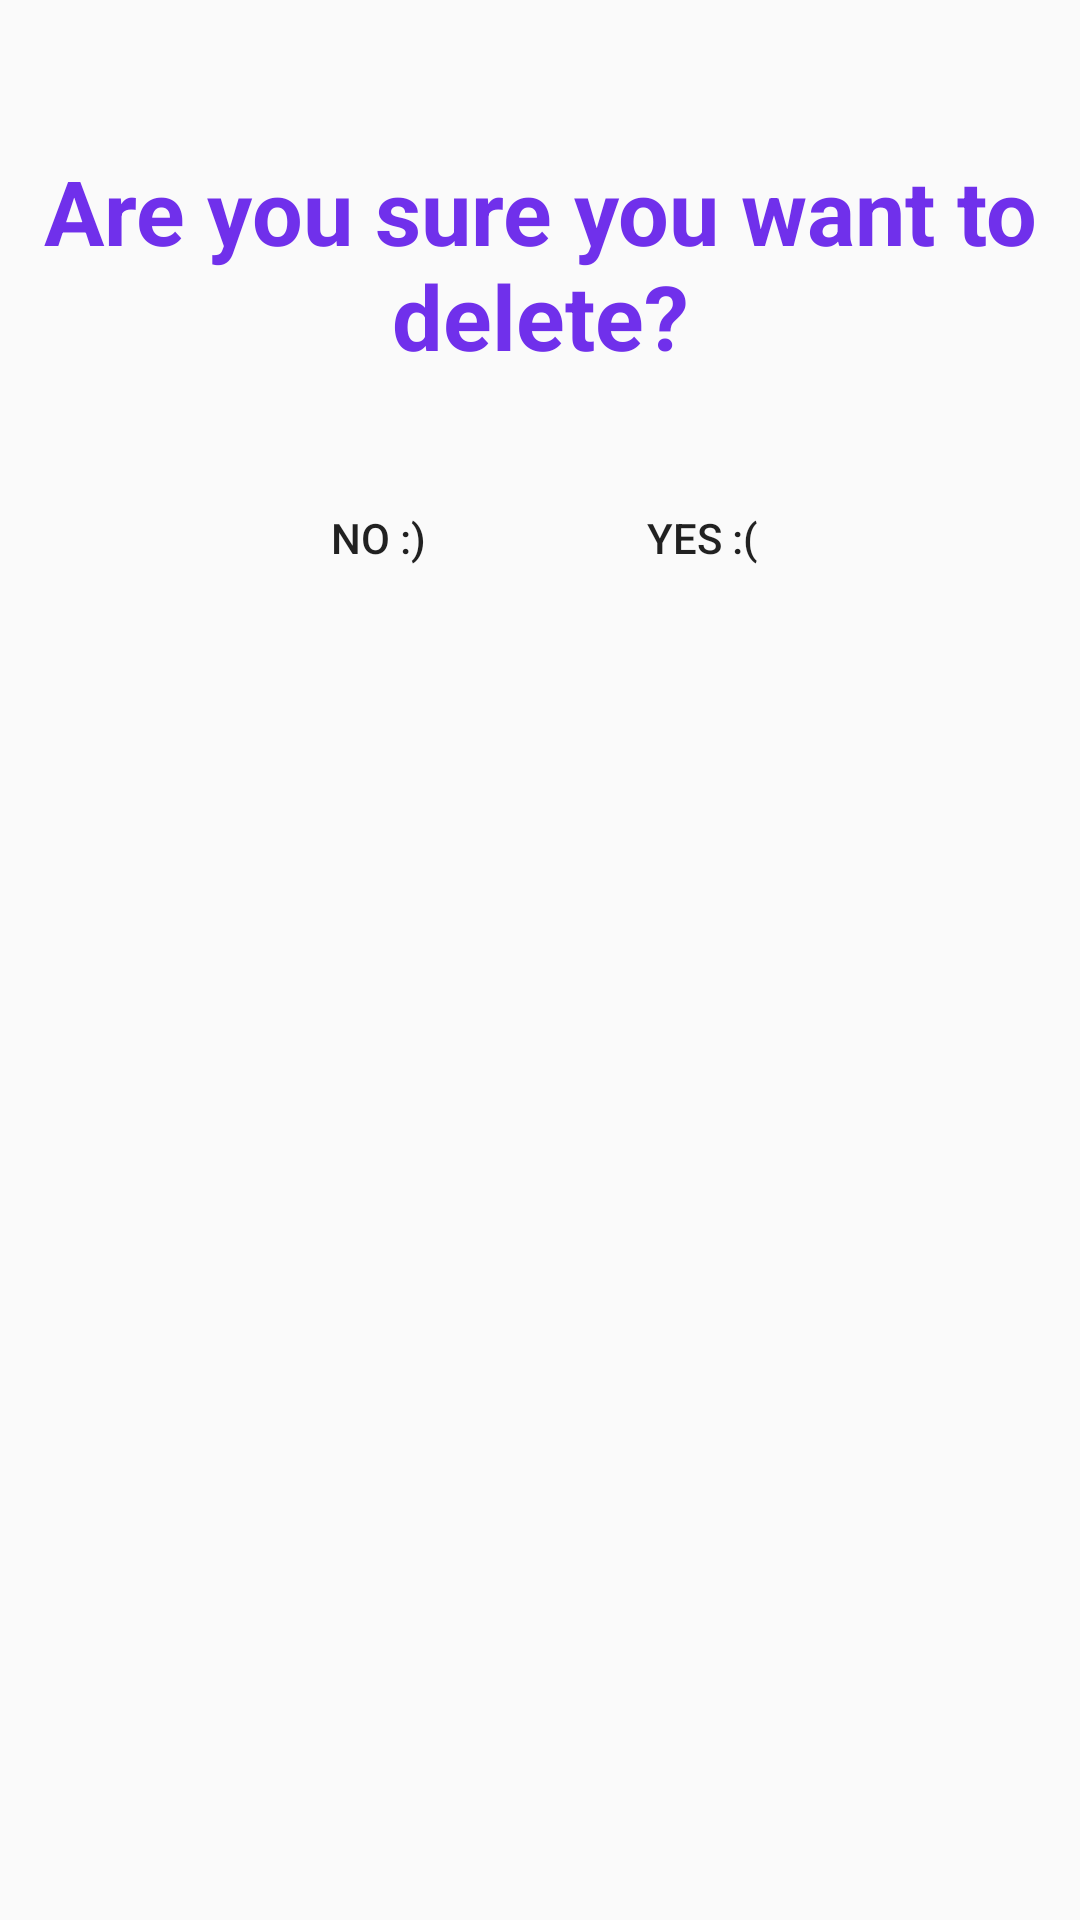

The Android layout XML behind this screen, and the referenced resources:
<!-- AndroidManifest.xml: application theme AppTheme -->
<!-- res/layout/layout_alert.xml -->
<?xml version="1.0" encoding="utf-8"?>
<LinearLayout
    android:theme="@style/AlertTheme"
    android:orientation="vertical"
    xmlns:android="http://schemas.android.com/apk/res/android"
    android:layout_width="match_parent"
    android:layout_height="wrap_content">

    <TextView
        android:padding="10dp"
        android:layout_marginTop="40dp"
        android:gravity="center_horizontal"
        android:id="@+id/title"
        android:textColor="@color/colorPrimaryDark"
        android:textStyle="bold"
        android:textSize="30sp"
        android:text="Are you sure you want to delete?"
        android:layout_gravity="center_vertical|center_horizontal"
        android:layout_width="match_parent"
        android:layout_height="wrap_content" />


    <LinearLayout
        android:layout_marginBottom="20dp"
        android:layout_marginTop="20dp"
        android:gravity="center_horizontal"
        android:orientation="horizontal"
        android:layout_width="match_parent"
        android:layout_height="wrap_content">

        <Button
            android:id="@+id/btn_cancel"
            android:text="@string/no_happy"
            android:layout_marginEnd="20dp"
            android:background="@drawable/buton_cancel"
            android:layout_width="wrap_content"
            android:layout_height="wrap_content"
            android:layout_marginRight="20dp" />

        <Button
            android:id="@+id/btn_ok"
            android:text="@string/yes_sad"
            android:background="@drawable/button_ok"
            android:layout_width="wrap_content"
            android:layout_height="wrap_content" />
    </LinearLayout>



</LinearLayout>
<!-- resources referenced by this layout -->
<resources>
  <color name="colorPrimaryDark">#7030EB</color>
  <string name="no_happy">NO :)</string>
  <string name="yes_sad">YES :(</string>
  <style name="AlertTheme" parent="Theme.AppCompat.Light.Dialog.Alert">
          <item name="windowNoTitle">true</item>
         <item name="android:windowBackground">@drawable/back_alert</item>
          <item name="android:windowIsFloating">true</item>
  
  
  
  
      </style>
  <style name="AppTheme" parent="Theme.AppCompat.Light.DarkActionBar">
          
          <item name="colorPrimary">@color/colorPrimary</item>
          <item name="colorPrimaryDark">@color/colorPrimaryDark</item>
          <item name="colorAccent">@color/colorAccent</item>
          <item name="windowActionBar">false</item>
          <item name="actionBarSize">30dp</item>
          <item name="windowNoTitle">true</item>
  
  
  
      </style>
  <color name="colorPrimary">#C90CE9</color>
  <color name="colorAccent">#FC216C</color>
</resources>
